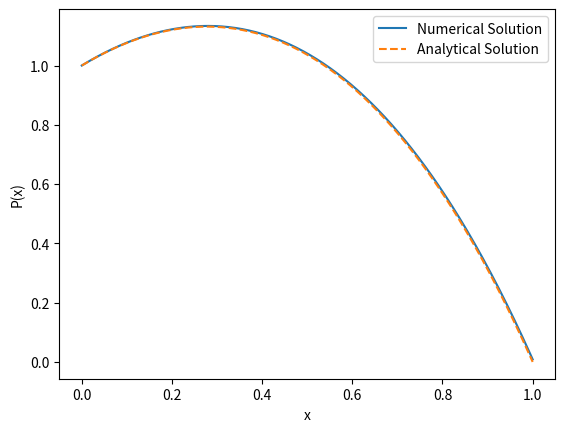

Generate this figure with matplotlib:
import numpy as np
import matplotlib.pyplot as plt

def thomas_algorithm(A, B, C, D):
    N = len(D)
    alpha = np.zeros(N - 1)
    beta = np.zeros(N - 1)

    alpha[0] = 0
    beta[0] = 1
    
    for i in range(1, N-1):
        denominator = B[i] + C[i-1] * alpha[i-1]
        alpha[i] = -A[i] / denominator
        beta[i] = (D[i] - C[i-1] * beta[i-1]) / denominator

    P = np.zeros(N)
    P[-1] = (D[-1] - C[-2] * beta[-1]) / (B[-1] + C[-2] * alpha[-1])

    for i in range(N-2, 0, -1): 
        P[i] = alpha[i] * P[i+1] + beta[i] 

    P[0]=1
    return P, alpha, beta

N = 400
deltax = 1 / (N - 1)
x = np.linspace(0, 1, N)
A = np.ones(N - 1) / deltax**2
B = -2 * np.ones(N) / deltax**2
C = np.ones(N - 1) / deltax**2
D = -x**2 - 2*x - 3

numerical_solution, alpha, beta = thomas_algorithm(A, B, C, D)

analytical_solution = -x**4 / 12 - x**3 / 3 - 3 * x**2 / 2 + 11 * x / 12 + 1
max_error = np.max(np.abs(numerical_solution - analytical_solution))
appr_error = np.sum(np.abs(numerical_solution - analytical_solution) * deltax)
max_diff = np.max(np.abs(alpha - beta))
num_iter = len(alpha)

print(f"maximum error: {max_error}")
print(f"approximation error: {appr_error}")
print(f"maximum difference: {max_diff}")
print(f"number of iterations: {num_iter}")

plt.plot(x, numerical_solution, label='Numerical Solution')
plt.plot(x, analytical_solution, label='Analytical Solution', linestyle='--')
plt.xlabel('x')
plt.ylabel('P(x)')
plt.legend()
plt.show()